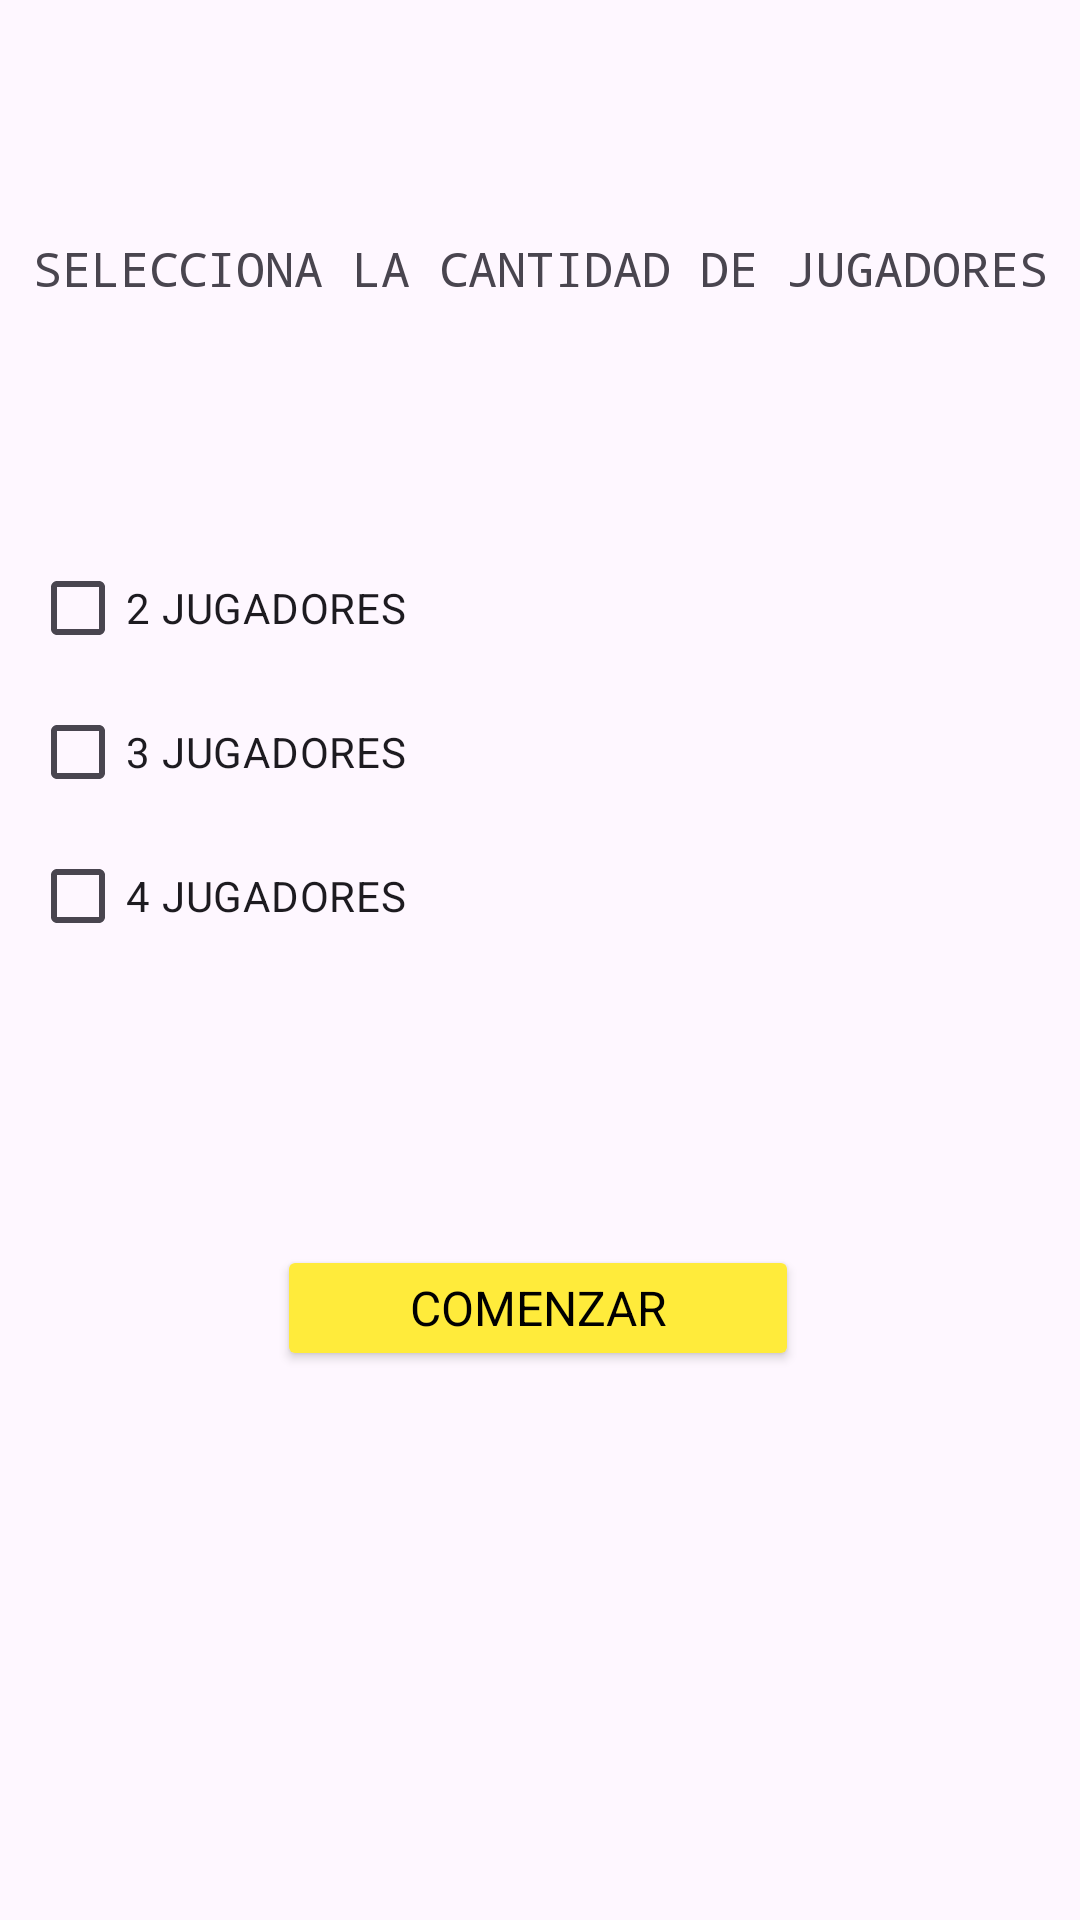

Reconstruct the res/layout file that produces this screen, plus the resources it refers to.
<!-- AndroidManifest.xml: application theme Theme.RuletaSuerte_IsaacAlejandro -->
<!-- res/layout/activity_main.xml -->
<?xml version="1.0" encoding="utf-8"?>
<androidx.constraintlayout.widget.ConstraintLayout xmlns:android="http://schemas.android.com/apk/res/android"
    xmlns:app="http://schemas.android.com/apk/res-auto"
    xmlns:tools="http://schemas.android.com/tools"
    android:id="@+id/main"
    android:layout_width="match_parent"
    android:layout_height="match_parent"
    tools:context=".MainActivity">

    <androidx.constraintlayout.widget.ConstraintLayout
        android:layout_width="match_parent"
        android:layout_height="match_parent"
        tools:layout_editor_absoluteX="-27dp"
        tools:layout_editor_absoluteY="-16dp">

        <TextView
            android:layout_width="wrap_content"
            android:layout_height="wrap_content"
            android:fontFamily="monospace"
            android:text="SELECCIONA LA CANTIDAD DE JUGADORES"
            android:textAllCaps="true"
            android:textSize="16sp"
            app:layout_constraintBottom_toTopOf="@+id/linearLayout"
            app:layout_constraintEnd_toEndOf="parent"
            app:layout_constraintStart_toStartOf="parent"
            app:layout_constraintTop_toTopOf="parent" />

        <LinearLayout
            android:id="@+id/linearLayout"
            android:layout_width="340dp"
            android:layout_height="144dp"
            android:orientation="vertical"
            app:layout_constraintBottom_toBottomOf="parent"
            app:layout_constraintEnd_toEndOf="parent"
            app:layout_constraintStart_toStartOf="parent"
            app:layout_constraintTop_toTopOf="parent"
            app:layout_constraintVertical_bias="0.36">

            <CheckBox
                android:id="@+id/checkBox"
                android:layout_width="match_parent"
                android:layout_height="wrap_content"
                android:text="2 JUGADORES" />

            <CheckBox
                android:id="@+id/checkBox2"
                android:layout_width="match_parent"
                android:layout_height="wrap_content"
                android:text="3 JUGADORES" />

            <CheckBox
                android:id="@+id/checkBox3"
                android:layout_width="match_parent"
                android:layout_height="wrap_content"
                android:text="4 JUGADORES" />
        </LinearLayout>

        <Button
            android:id="@+id/botonComenzar"
            android:layout_width="174dp"
            android:layout_height="42dp"
            android:backgroundTint="#FFEB3B"
            android:text="COMENZAR"
            android:textAppearance="@style/TextAppearance.AppCompat.Body1"
            android:textColor="#000000"
            android:textSize="16sp"
            app:layout_constraintBottom_toBottomOf="parent"
            app:layout_constraintEnd_toEndOf="parent"
            app:layout_constraintHorizontal_bias="0.497"
            app:layout_constraintStart_toStartOf="parent"
            app:layout_constraintTop_toBottomOf="@+id/linearLayout"
            app:layout_constraintVertical_bias="0.335" />
    </androidx.constraintlayout.widget.ConstraintLayout>

</androidx.constraintlayout.widget.ConstraintLayout>
<!-- resources referenced by this layout -->
<resources>
  <style name="Theme.RuletaSuerte_IsaacAlejandro" parent="Base.Theme.RuletaSuerte_IsaacAlejandro" />
  <style name="Base.Theme.RuletaSuerte_IsaacAlejandro" parent="Theme.Material3.DayNight.NoActionBar">
          
          
      </style>
</resources>
